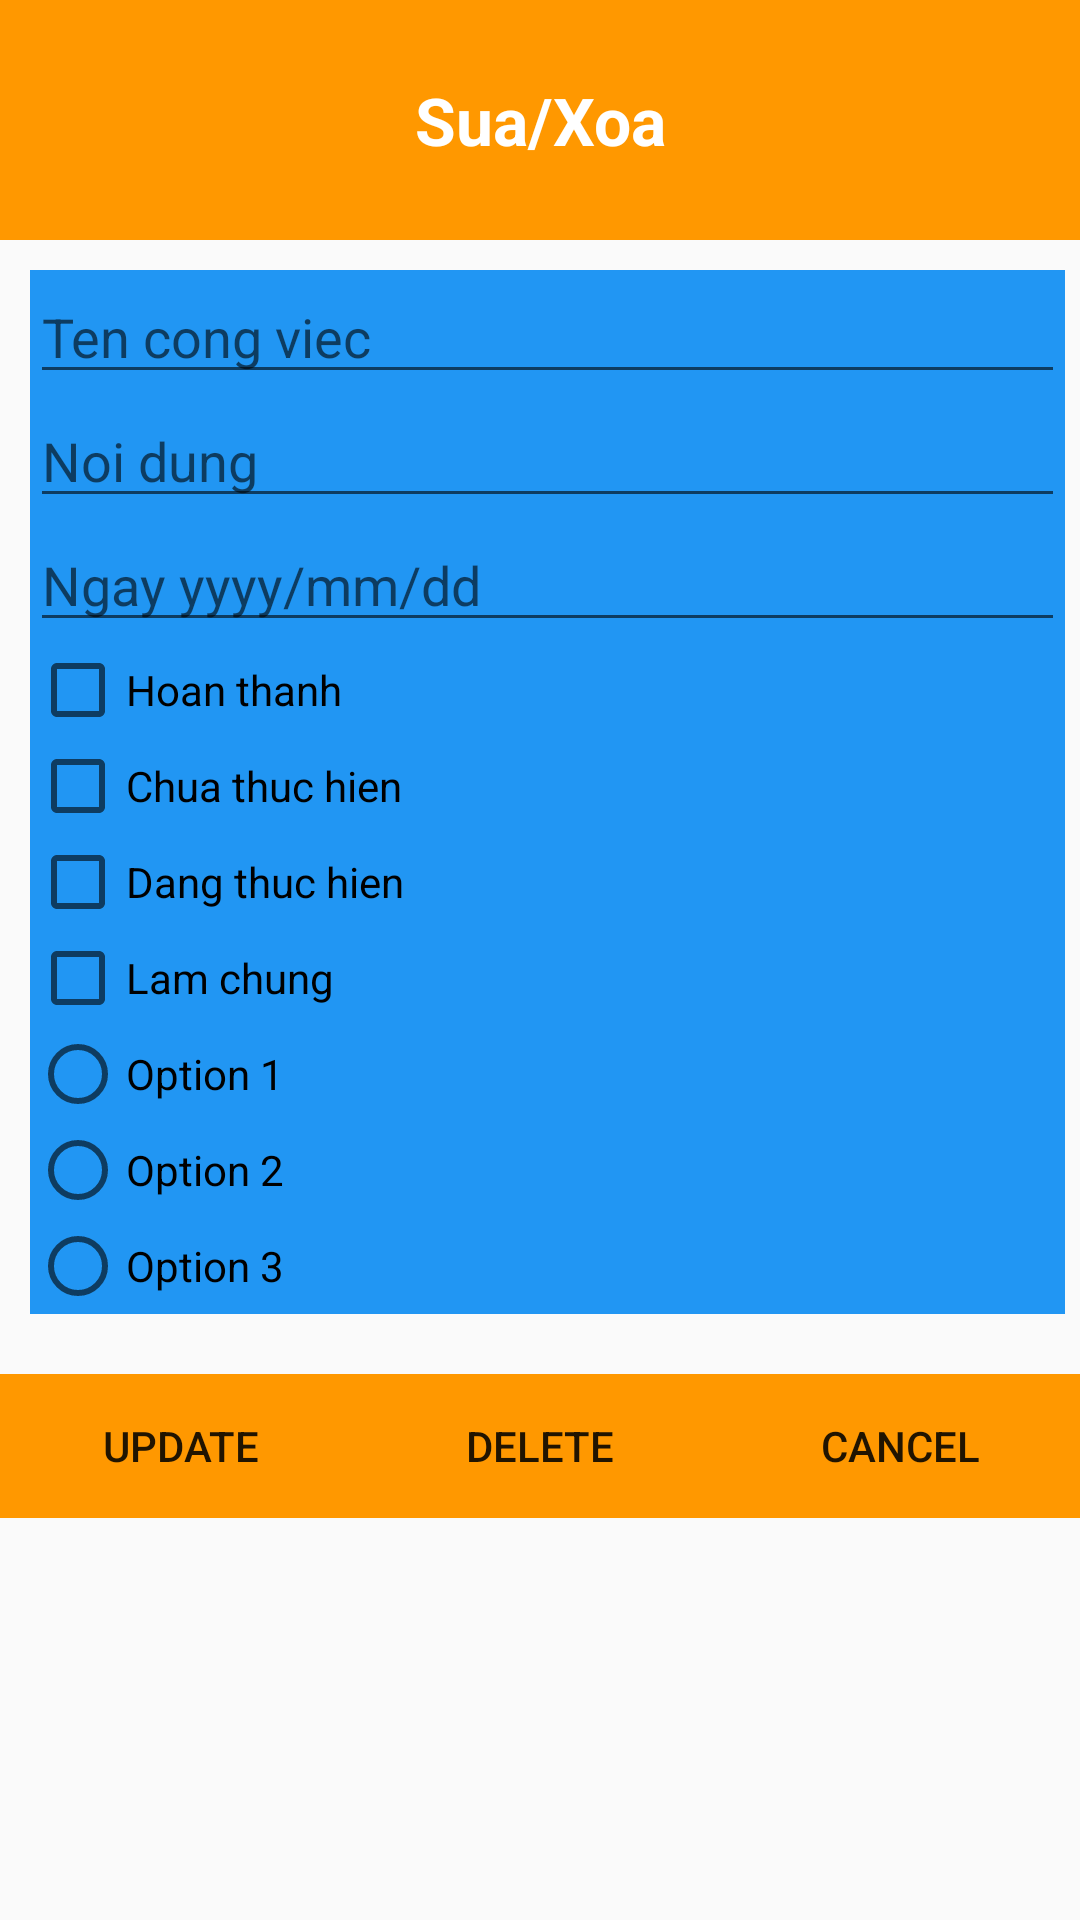

Produce the Android XML layout that renders to this screen, including the resource entries it uses.
<!-- AndroidManifest.xml: application theme Theme.KtraTrenLop_TabLayout -->
<!-- res/layout/activity_update_delete.xml -->
<?xml version="1.0" encoding="utf-8"?>
<LinearLayout xmlns:android="http://schemas.android.com/apk/res/android"
    xmlns:app="http://schemas.android.com/apk/res-auto"
    xmlns:tools="http://schemas.android.com/tools"
    android:layout_width="match_parent"
    android:layout_height="match_parent"
    android:orientation="vertical"
    tools:context=".activities.UpdateDeleteActivity">

    <LinearLayout
        android:layout_width="match_parent"
        android:layout_height="80dp"
        android:orientation="vertical"
        android:background="#FF9800">

        <TextView
            android:text="Sua/Xoa"
            android:layout_width="match_parent"
            android:layout_height="match_parent"
            android:textSize="22dp"
            android:layout_marginTop="0dp"
            android:textColor="@color/white"
            android:gravity="center"
            android:textStyle="bold"/>

    </LinearLayout>
    <LinearLayout
        android:layout_width="match_parent"
        android:layout_height="wrap_content"
        android:orientation="vertical"
        android:layout_marginTop="10dp"
        android:layout_marginLeft="10dp"
        android:layout_marginRight="5dp"
        android:background="@color/background">

        <EditText
            android:id="@+id/eTen"
            android:layout_width="match_parent"
            android:layout_height="wrap_content"
            android:hint="Ten cong viec"/>
        <EditText
            android:id="@+id/eND"
            android:layout_width="match_parent"
            android:layout_height="wrap_content"
            android:hint="Noi dung"/>
        <EditText
            android:id="@+id/eNgay"
            android:layout_width="match_parent"
            android:layout_height="wrap_content"
            android:hint="Ngay yyyy/mm/dd"/>
        <LinearLayout
            android:id="@+id/linearLayoutcheckbox"
            android:layout_width="match_parent"
            android:layout_height="wrap_content"
            android:orientation="vertical">
            <CheckBox
                android:id="@+id/cbTT"
                android:layout_width="match_parent"
                android:layout_height="wrap_content"
                android:text="Hoan thanh"/>
            <CheckBox
                android:id="@+id/cbTT_1"
                android:layout_width="match_parent"
                android:layout_height="wrap_content"
                android:text="Chua thuc hien"/>
            <CheckBox
                android:id="@+id/cbTT_2"
                android:layout_width="match_parent"
                android:layout_height="wrap_content"
                android:text="Dang thuc hien"/>
        </LinearLayout>

        <CheckBox
            android:id="@+id/cbCT"
            android:layout_width="match_parent"
            android:layout_height="wrap_content"
            android:text="Lam chung"/>
        <RadioGroup
            android:id="@+id/eRadioGroup"
            android:layout_width="match_parent"
            android:layout_height="wrap_content">

            <RadioButton
                android:id="@+id/radio_button_1"
                android:layout_width="wrap_content"
                android:layout_height="wrap_content"
                android:text="Option 1" />

            <RadioButton
                android:id="@+id/radio_button_2"
                android:layout_width="wrap_content"
                android:layout_height="wrap_content"
                android:text="Option 2" />

            <RadioButton
                android:id="@+id/radio_button_3"
                android:layout_width="wrap_content"
                android:layout_height="wrap_content"
                android:text="Option 3" />

        </RadioGroup>
    </LinearLayout>
    <LinearLayout
        android:layout_width="match_parent"
        android:layout_height="wrap_content"
        android:weightSum="3"
        android:orientation="horizontal"
        android:layout_marginTop="20dp">

        <Button
            android:id="@+id/btnUpdate"
            android:layout_width="wrap_content"
            android:layout_height="wrap_content"
            android:layout_weight="1"
            android:background="#FF9800"
            android:text="Update"/>
        <Button
            android:id="@+id/btnDelete"
            android:layout_width="wrap_content"
            android:layout_height="wrap_content"
            android:layout_weight="1"
            android:background="#FF9800"
            android:text="Delete"/>
        <Button
            android:id="@+id/btnCancel"
            android:layout_width="wrap_content"
            android:layout_height="wrap_content"
            android:layout_weight="1"
            android:background="#FF9800"
            android:text="Cancel"/>
    </LinearLayout>


</LinearLayout>
<!-- resources referenced by this layout -->
<resources>
  <color name="background">#2196F3</color>
  <color name="white">#FFFFFFFF</color>
  <style name="Theme.KtraTrenLop_TabLayout" parent="Theme.AppCompat.DayNight.DarkActionBar">
          
          <item name="colorPrimary">@color/purple_500</item>
          <item name="colorPrimaryVariant">@color/purple_700</item>
          <item name="colorOnPrimary">@color/white</item>
          
          <item name="colorSecondary">@color/teal_200</item>
          <item name="colorSecondaryVariant">@color/teal_700</item>
          <item name="colorOnSecondary">@color/black</item>
          
          <item name="android:statusBarColor">?attr/colorPrimaryVariant</item>
          
      </style>
  <color name="purple_500">#FF6200EE</color>
  <color name="purple_700">#FF3700B3</color>
  <color name="teal_200">#FF03DAC5</color>
  <color name="teal_700">#FF018786</color>
  <color name="black">#FF000000</color>
</resources>
